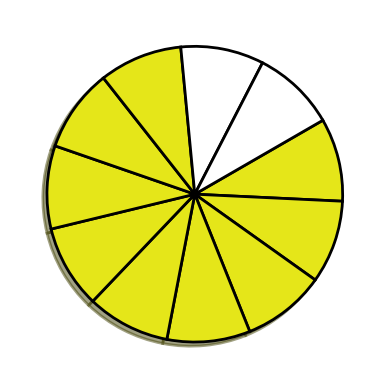

This figure's Python source:
import matplotlib.pyplot as plt

numerador = 9
denominador = 11
vlr = 1/denominador
v = []
for i in range(0,denominador):
    v.append(vlr)

colors = []
for i in range(0,numerador):
    colors.append("#e5e619")
for i in range(0,denominador-numerador):
    colors.append("#FFFFFF")

wedge_properties = {"edgecolor":"k",'linewidth': 2}

plt.pie(v, colors=colors, startangle=30,
           counterclock=False, shadow=True, wedgeprops=wedge_properties,
           autopct="", pctdistance=0.7)
plt.show()